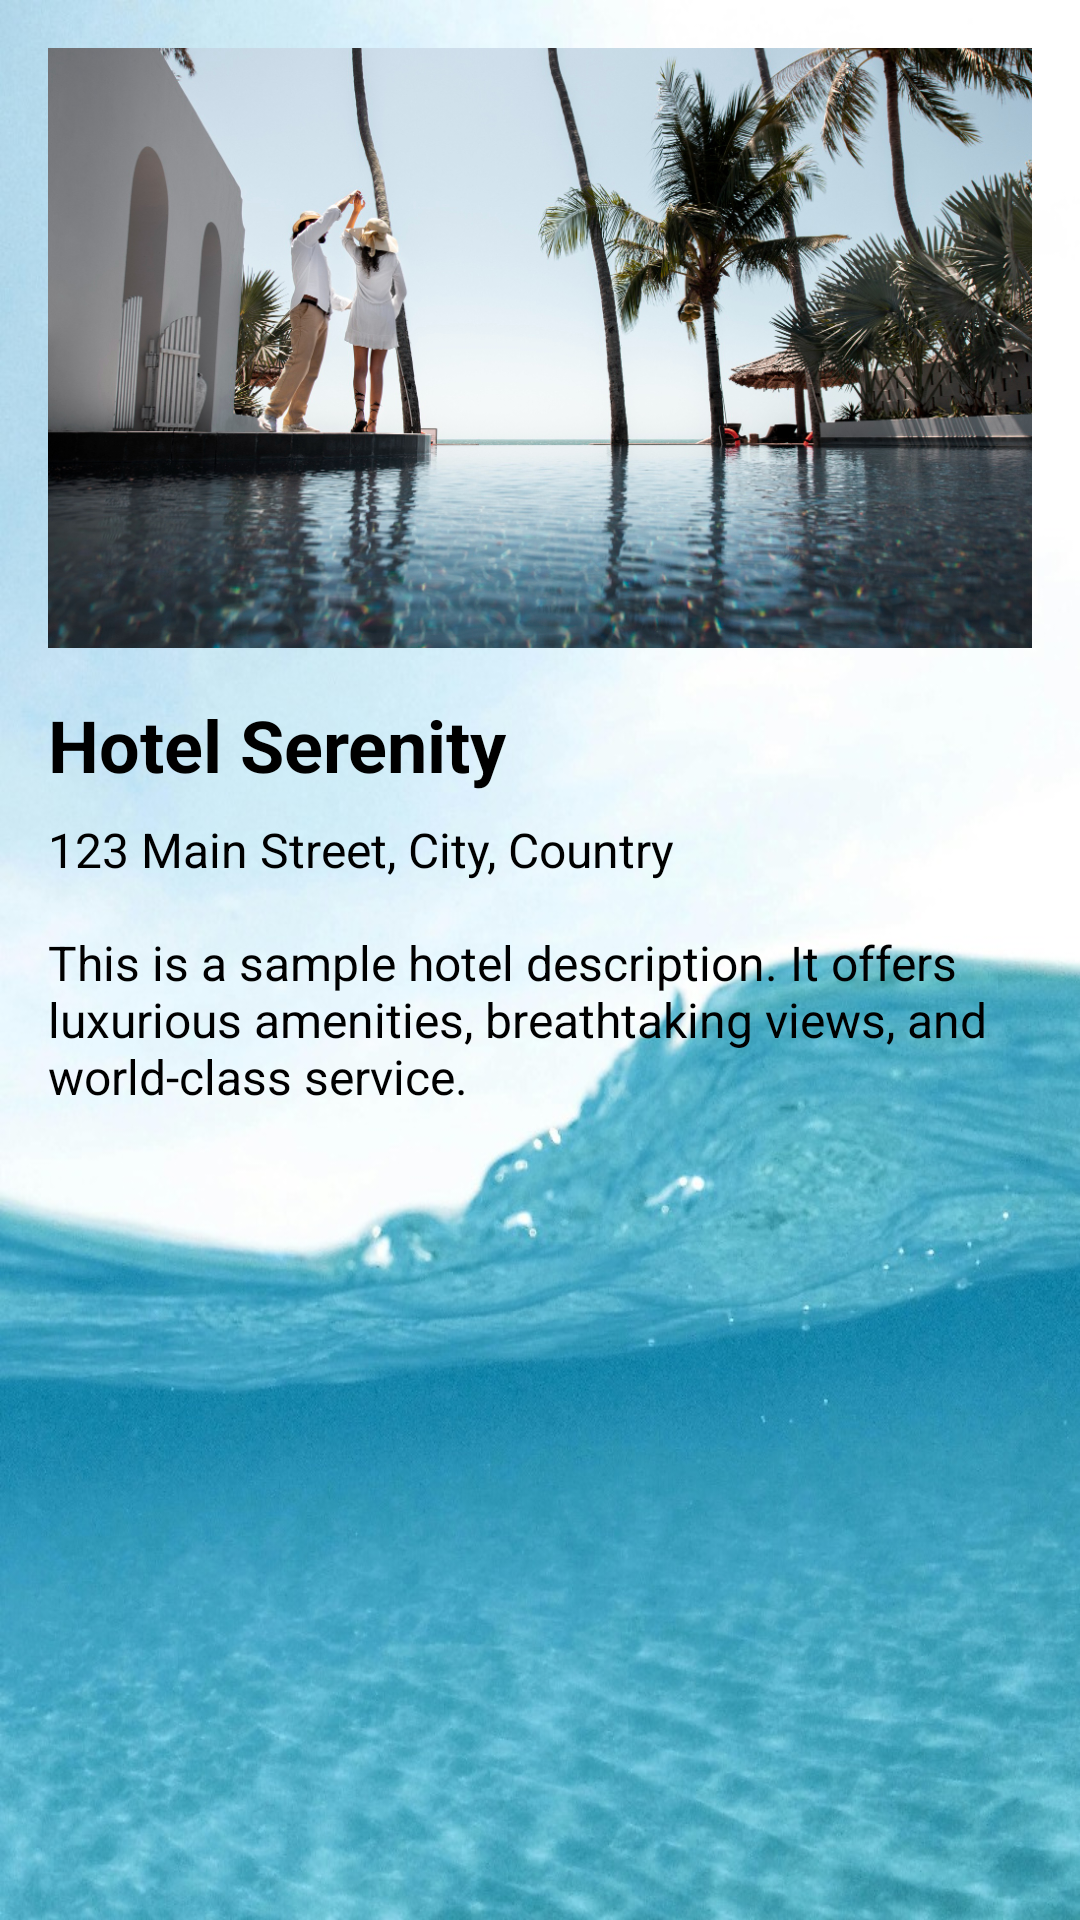

Layout XML and referenced resources for this Android screen:
<!-- AndroidManifest.xml: application theme Theme.Travellerassist -->
<!-- res/layout/activity_hoteldetails.xml -->
<?xml version="1.0" encoding="utf-8"?>
<androidx.constraintlayout.widget.ConstraintLayout xmlns:android="http://schemas.android.com/apk/res/android"
    xmlns:app="http://schemas.android.com/apk/res-auto"
    xmlns:tools="http://schemas.android.com/tools"
    android:layout_width="match_parent"
    android:layout_height="match_parent"
    android:padding="16dp"
    android:background="@drawable/bg_time">

    
    <ImageView
        android:id="@+id/hotelImageView"
        android:layout_width="0dp"
        android:layout_height="200dp"
        android:scaleType="centerCrop"
        android:src="@drawable/hotel1"
        android:contentDescription="Image of the hotel"
        app:layout_constraintEnd_toEndOf="parent"
        app:layout_constraintStart_toStartOf="parent"
        app:layout_constraintTop_toTopOf="parent" />

    
    <TextView
        android:id="@+id/hotelNameTextView"
        android:layout_width="0dp"
        android:layout_height="wrap_content"
        android:layout_marginTop="16dp"
        android:text="Hotel Serenity"
        android:textSize="24sp"
        android:textColor="@color/black"
        android:textStyle="bold"
        app:layout_constraintEnd_toEndOf="parent"
        app:layout_constraintStart_toStartOf="parent"
        app:layout_constraintTop_toBottomOf="@+id/hotelImageView" />

    
    <TextView
        android:id="@+id/hotelAddressTextView"
        android:layout_width="0dp"
        android:layout_height="wrap_content"
        android:layout_marginTop="8dp"
        android:text="123 Main Street, City, Country"
        android:textSize="16sp"
        android:textColor="@android:color/black"
        app:layout_constraintEnd_toEndOf="parent"
        app:layout_constraintStart_toStartOf="parent"

        app:layout_constraintTop_toBottomOf="@+id/hotelNameTextView" />

    
    <TextView
        android:id="@+id/hotelDescriptionTextView"
        android:layout_width="0dp"
        android:layout_height="wrap_content"
        android:layout_marginTop="16dp"
        android:text="This is a sample hotel description. It offers luxurious amenities, breathtaking views, and world-class service."
        android:textSize="16sp"
        android:textColor="@color/black"
        app:layout_constraintEnd_toEndOf="parent"
        app:layout_constraintStart_toStartOf="parent"
        app:layout_constraintTop_toBottomOf="@+id/hotelAddressTextView" />

    
    <ImageView
        android:id="@+id/googleMapImageView"
        android:layout_width="380dp"
        android:layout_height="306dp"
        android:layout_marginTop="16dp"
        android:contentDescription="Google Map image of the hotel location"
        android:scaleType="centerCrop"
        android:src="@drawable/download"
        app:layout_constraintEnd_toEndOf="parent"
        app:layout_constraintStart_toStartOf="parent"
        app:layout_constraintTop_toBottomOf="@+id/hotelDescriptionTextView" />
</androidx.constraintlayout.widget.ConstraintLayout>
<!-- resources referenced by this layout -->
<resources>
  <color name="black">#FF000000</color>
  <!-- drawable bg_time: jpg bitmap (drawable, 155123 bytes) -->
  <!-- drawable hotel1: jpeg bitmap (drawable, 650802 bytes) -->
  <style name="Theme.Travellerassist" parent="Base.Theme.Travellerassist" />
  <style name="Base.Theme.Travellerassist" parent="Theme.Material3.DayNight.NoActionBar">
          
          
      </style>
</resources>
